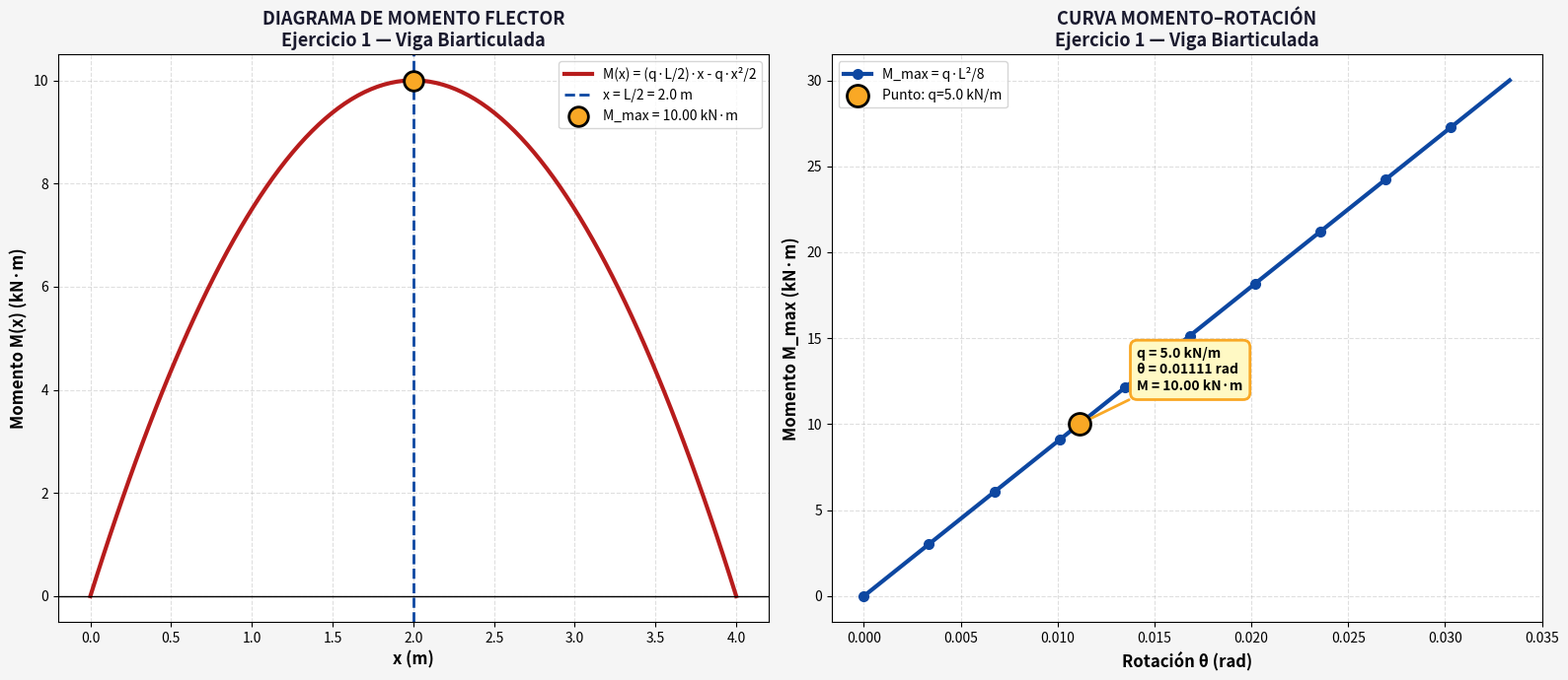

Recreate this plot in Python.
import numpy as np
import matplotlib.pyplot as plt

# ============================================================
# EJERCICIO 1 — VIGA BIARTICULADA CON CARGA REPARTIDA
# ============================================================
L = 4.0          # m
EI = 1200.0      # kN·m²
q = 5.0          # kN/m

# ============================================================
# CÁLCULOS
# ============================================================

# 1. Reacciones
RA = q * L / 2
RB = q * L / 2

# 2. Momento máximo
M_max = q * L**2 / 8

# 3. Rotación
theta = q * L**3 / (24 * EI)

# 4. Matriz de rigidez
K11 = 4 * EI / L
K12 = 2 * EI / L
K_mat = np.array([[K11, K12], [K12, K11]])

# 5. Inversa
K_inv = np.linalg.inv(K_mat)

# 6. Vector de fuerzas
F3 = q * L**2 / 12
F6 = -F3
F_vec = np.array([F3, F6])

# 7. Rotaciones (matricial)
theta_vec = K_inv @ F_vec

# ============================================================
# RESULTADOS
# ============================================================
print("=" * 60)
print("EJERCICIO 1 — VIGA BIARTICULADA CON CARGA REPARTIDA")
print("=" * 60)
print(f"L = {L} m")
print(f"EI = {EI} kN·m²")
print(f"q = {q} kN/m")
print("-" * 60)
print("REACCIONES:")
print(f"  RA = RB = q·L/2 = {RA:.2f} kN")
print()
print("MOMENTO:")
print(f"  M_max = q·L²/8 = {M_max:.2f} kN·m")
print(f"  MA = MB = 0 kN·m")
print()
print("ROTACIÓN (analítica):")
print(f"  θ = q·L³/(24·EI) = {theta:.6f} rad")
print()
print("MATRIZ DE RIGIDEZ:")
print(f"  [K] = [{K11:.2f}  {K12:.2f}]")
print(f"        [{K12:.2f}  {K11:.2f}]")
print()
print("INVERSA:")
print(f"  [K]⁻¹ = [{K_inv[0,0]:.6f}  {K_inv[0,1]:.6f}]")
print(f"          [{K_inv[1,0]:.6f}  {K_inv[1,1]:.6f}]")
print()
print("VECTOR DE FUERZAS:")
print(f"  F3 = q·L²/12 = {F3:.4f} kN·m")
print(f"  F6 = -q·L²/12 = {F6:.4f} kN·m")
print()
print("ROTACIONES (matricial):")
print(f"  θ1 = {theta_vec[0]:.6f} rad")
print(f"  θ2 = {theta_vec[1]:.6f} rad")
print("=" * 60)

# ============================================================
# GRÁFICA
# ============================================================
fig, axes = plt.subplots(1, 2, figsize=(16, 7))
fig.patch.set_facecolor('#F5F5F5')

# --- Subplot 1: Diagrama de Momento ---
ax1 = axes[0]
ax1.set_facecolor('#FFFFFF')
x = np.linspace(0, L, 100)
M_x = (q * L / 2) * x - (q * x**2) / 2

ax1.plot(x, M_x, color='#B71C1C', linewidth=3,
         label='M(x) = (q·L/2)·x - q·x²/2')
ax1.axhline(y=0, color='black', linewidth=1)
ax1.axvline(x=L/2, color='#0D47A1', linestyle='--',
            linewidth=2, label=f'x = L/2 = {L/2} m')
ax1.scatter(L/2, M_max, color='#F9A825', s=200,
            zorder=5, edgecolor='black', linewidth=2,
            label=f'M_max = {M_max:.2f} kN·m')
ax1.set_xlabel('x (m)', fontsize=12, fontweight='bold')
ax1.set_ylabel('Momento M(x) (kN·m)', fontsize=12, fontweight='bold')
ax1.set_title('DIAGRAMA DE MOMENTO FLECTOR\nEjercicio 1 — Viga Biarticulada',
              fontsize=13, fontweight='bold', color='#1A1A2E')
ax1.legend(fontsize=10)
ax1.grid(True, linestyle='--', alpha=0.4)

# --- Subplot 2: Curva Momento–Rotación ---
ax2 = axes[1]
ax2.set_facecolor('#FFFFFF')
q_range = np.linspace(0, 15, 100)
theta_range = q_range * L**3 / (24 * EI)
M_range = q_range * L**2 / 8

ax2.plot(theta_range, M_range, color='#0D47A1', linewidth=3,
         label='M_max = q·L²/8', marker='o', markevery=10, markersize=7)
ax2.scatter(theta, M_max, color='#F9A825', s=250,
            zorder=5, edgecolor='black', linewidth=2,
            label=f'Punto: q={q} kN/m')
ax2.annotate(f'q = {q} kN/m\nθ = {theta:.5f} rad\nM = {M_max:.2f} kN·m',
             xy=(theta, M_max),
             xytext=(theta+0.003, M_max+2),
             fontsize=10, fontweight='bold',
             bbox=dict(boxstyle='round,pad=0.5', facecolor='#FFF9C4',
                       edgecolor='#F9A825', linewidth=2),
             arrowprops=dict(arrowstyle='->', color='#F9A825', lw=2))
ax2.set_xlabel('Rotación θ (rad)', fontsize=12, fontweight='bold')
ax2.set_ylabel('Momento M_max (kN·m)', fontsize=12, fontweight='bold')
ax2.set_title('CURVA MOMENTO–ROTACIÓN\nEjercicio 1 — Viga Biarticulada',
              fontsize=13, fontweight='bold', color='#1A1A2E')
ax2.legend(fontsize=10)
ax2.grid(True, linestyle='--', alpha=0.4)

plt.tight_layout()
plt.savefig('ejercicio1_completo.png', dpi=200,
            bbox_inches='tight', facecolor='#F5F5F5')
plt.show()
print("\n✅ Imagen guardada: ejercicio1_completo.png")
